Run: headless pygame with SDL's dummy video driver; simulated clock (each Clock.tick advances the game by its frame time, no real sleeping); random seed 0; keys injected as events and as key.get_pressed() state; mouse plan: one left click at the window centre at the start of phase 2, then a move to the lower-right quarter at the start of phase 3.
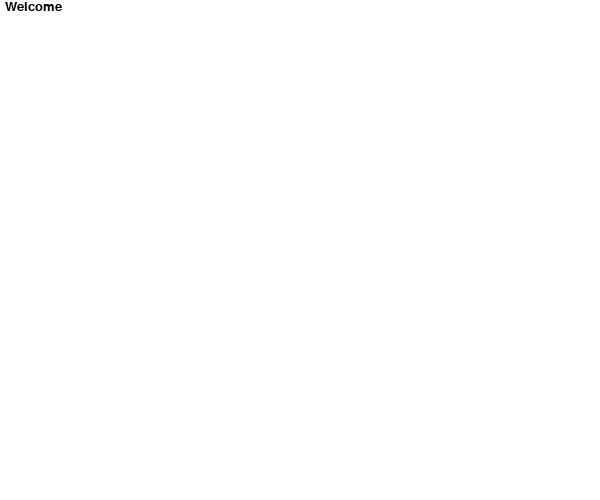
Frame 1 of 4 · flips 1–60 · no input
Frame 2 of 4 · flips 61–180 · clicked the window centre · tapped SPACE, RETURN · held RIGHT (→), D · screen unchanged from frame 1, image omitted
Frame 3 of 4 · flips 181–300 · moved the mouse to the lower-right quarter · held DOWN (↓), S · screen unchanged from frame 2, image omitted
Frame 4 of 4 · flips 301–420 · held LEFT (←), A, UP (↑), W · screen unchanged from frame 3, image omitted

The pygame program that drew these frames:

import pygame
import sys
from  pygame.locals import  *

class TaskMain():
    """坦克大战的主窗口"""

    def startMain(self):

        width = 600

        heigh = 500

        pygame.init()
        # 创建一个屏幕，屏幕的大小
        screen = pygame.display.set_mode((width,heigh),0,32)
        pygame.display.set_caption('坦克大战')

        while True:

            screen.fill((255,255,255))

            screen.blit(self.write_text(),(5,0))

            self.get_event()

            pygame.display.update()

    def stopGame(self):
        """关闭程序"""
        sys.exit()

    def get_event(self):

        for event in pygame.event.get():

            if event.type == QUIT:

                self.stopGame()


            if event.type == KEYDOWN:

                if event.key == K_LEFT:

                    pass

                if event.key == K_RIGHT:

                    pass

                if event.key == K_UP:

                    pass

                if event.key == K_DOWN:

                    pass

                if event.key == K_ESCAPE:

                    self.stopGame()

            # if event.type == MOUSEBUTTONDOWN


    def write_text(self):


        font = pygame.font.SysFont('abyssinicasil',20)

        text_sf = font.render('Welcome',True,(0,0,0))

        return text_sf

class BaseItem(pygame.sprite.Sprite):

    def __init__(self):

       pygame.sprite.Sprite.__init__(self)

class Tank(BaseItem):

    # 定义类属性，所有的坦克都一样的

    width = 50

    height = 50

    def __init__(self):

        super.__init__()

        self.direction = 'D'






if __name__ == '__main__':

    game =TaskMain()

    game.startMain()
